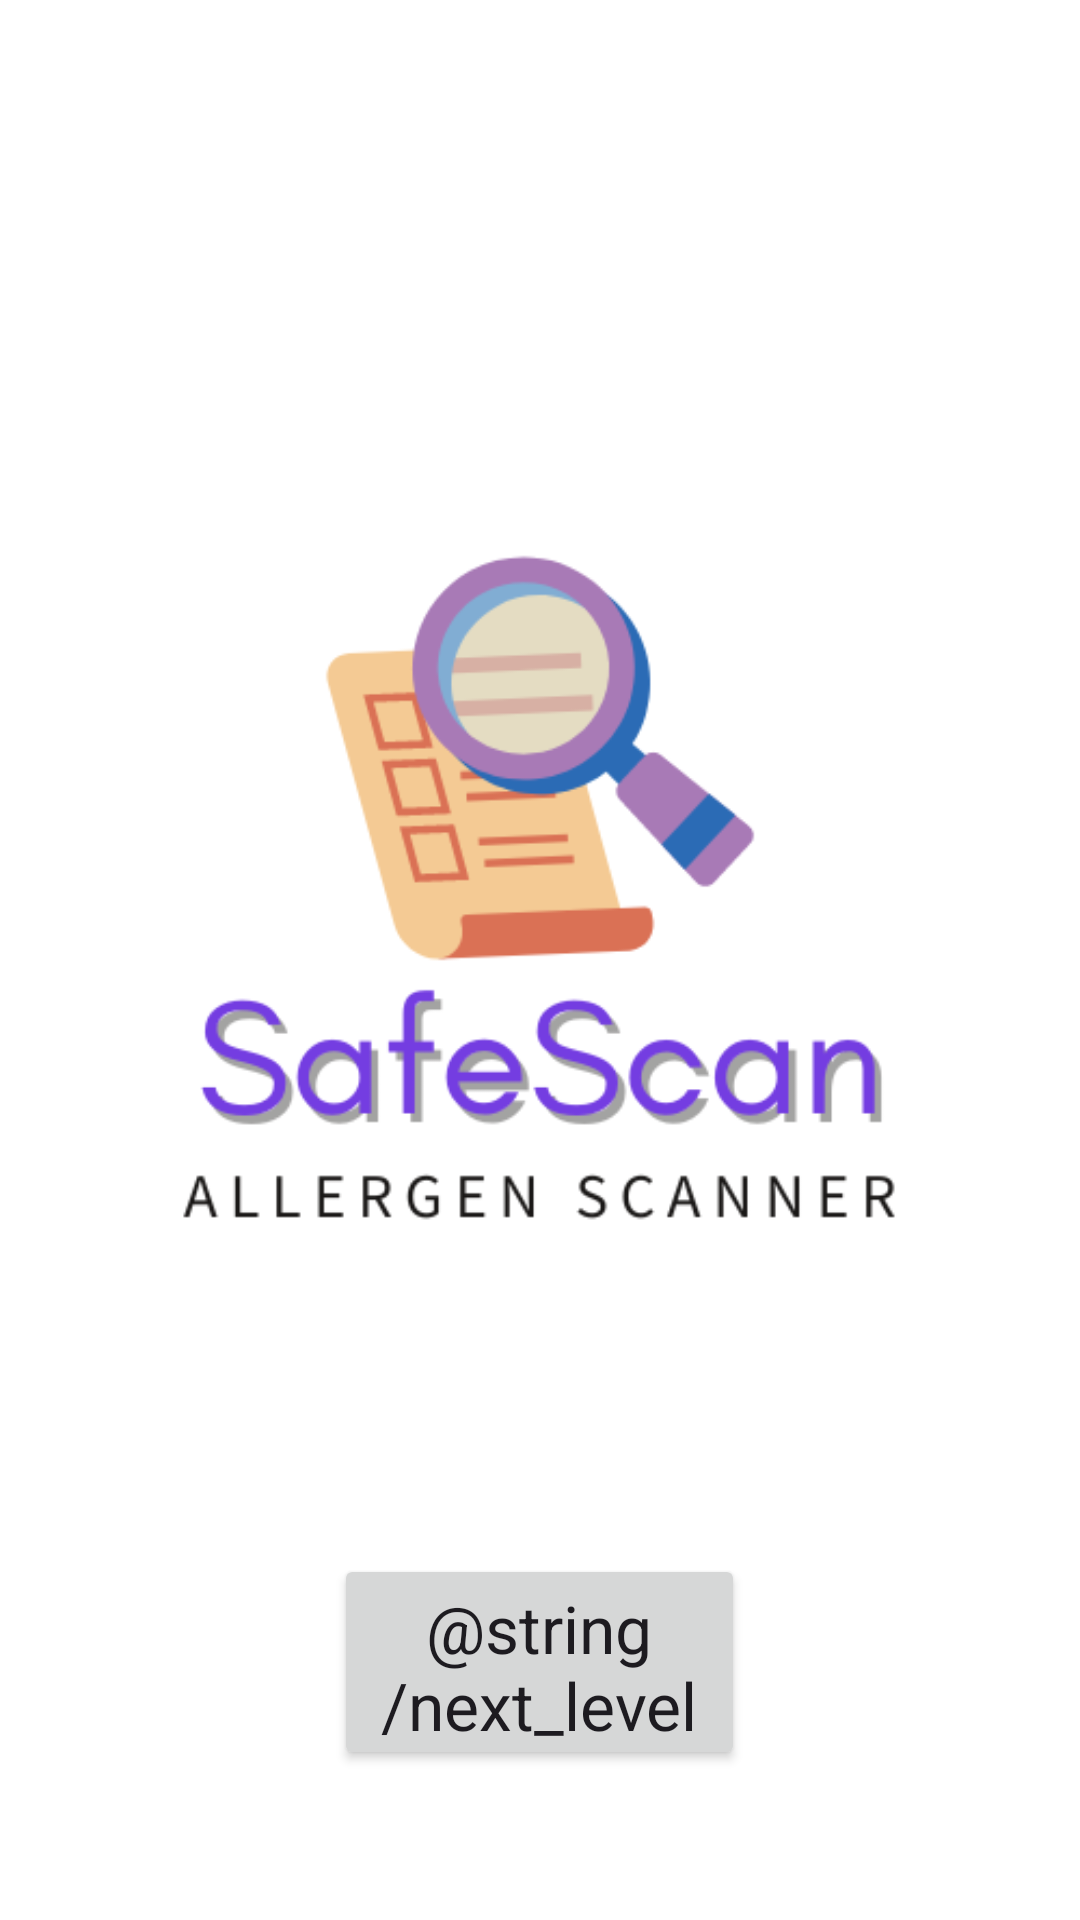

This screen was rendered from an Android layout file. Write that file and the resources it references.
<!-- AndroidManifest.xml: application theme Theme.AllergenDetector -->
<!-- res/layout/activity_splash_screen.xml -->
<?xml version="1.0" encoding="utf-8"?>
<RelativeLayout xmlns:android="http://schemas.android.com/apk/res/android"
    xmlns:tools="http://schemas.android.com/tools"
    android:layout_width="match_parent"
    android:layout_height="match_parent"
    android:background="#FFFFFF"
    tools:context=".SplashScreen">

    
    <ImageView
        android:layout_width="match_parent"
        android:layout_height="match_parent"
        android:src="@drawable/safe_scan"
        />

    <Button
        android:id="@+id/next_level_button"
        android:layout_width="137dp"
        android:layout_height="72dp"
        android:layout_centerHorizontal="true"
        android:layout_alignParentBottom="true"
        android:layout_marginBottom="50dp"
        android:text="@string/next_level"
        android:textAppearance="@style/TextAppearance.AppCompat.Large" />

</RelativeLayout>
<!-- resources referenced by this layout -->
<resources>
  <!-- drawable safe_scan: png bitmap (drawable, 31856 bytes) -->
  <style name="Theme.AllergenDetector" parent="Base.Theme.AllergenDetector" />
  <style name="Base.Theme.AllergenDetector" parent="Theme.Material3.DayNight.NoActionBar">
          
          
      </style>
</resources>
